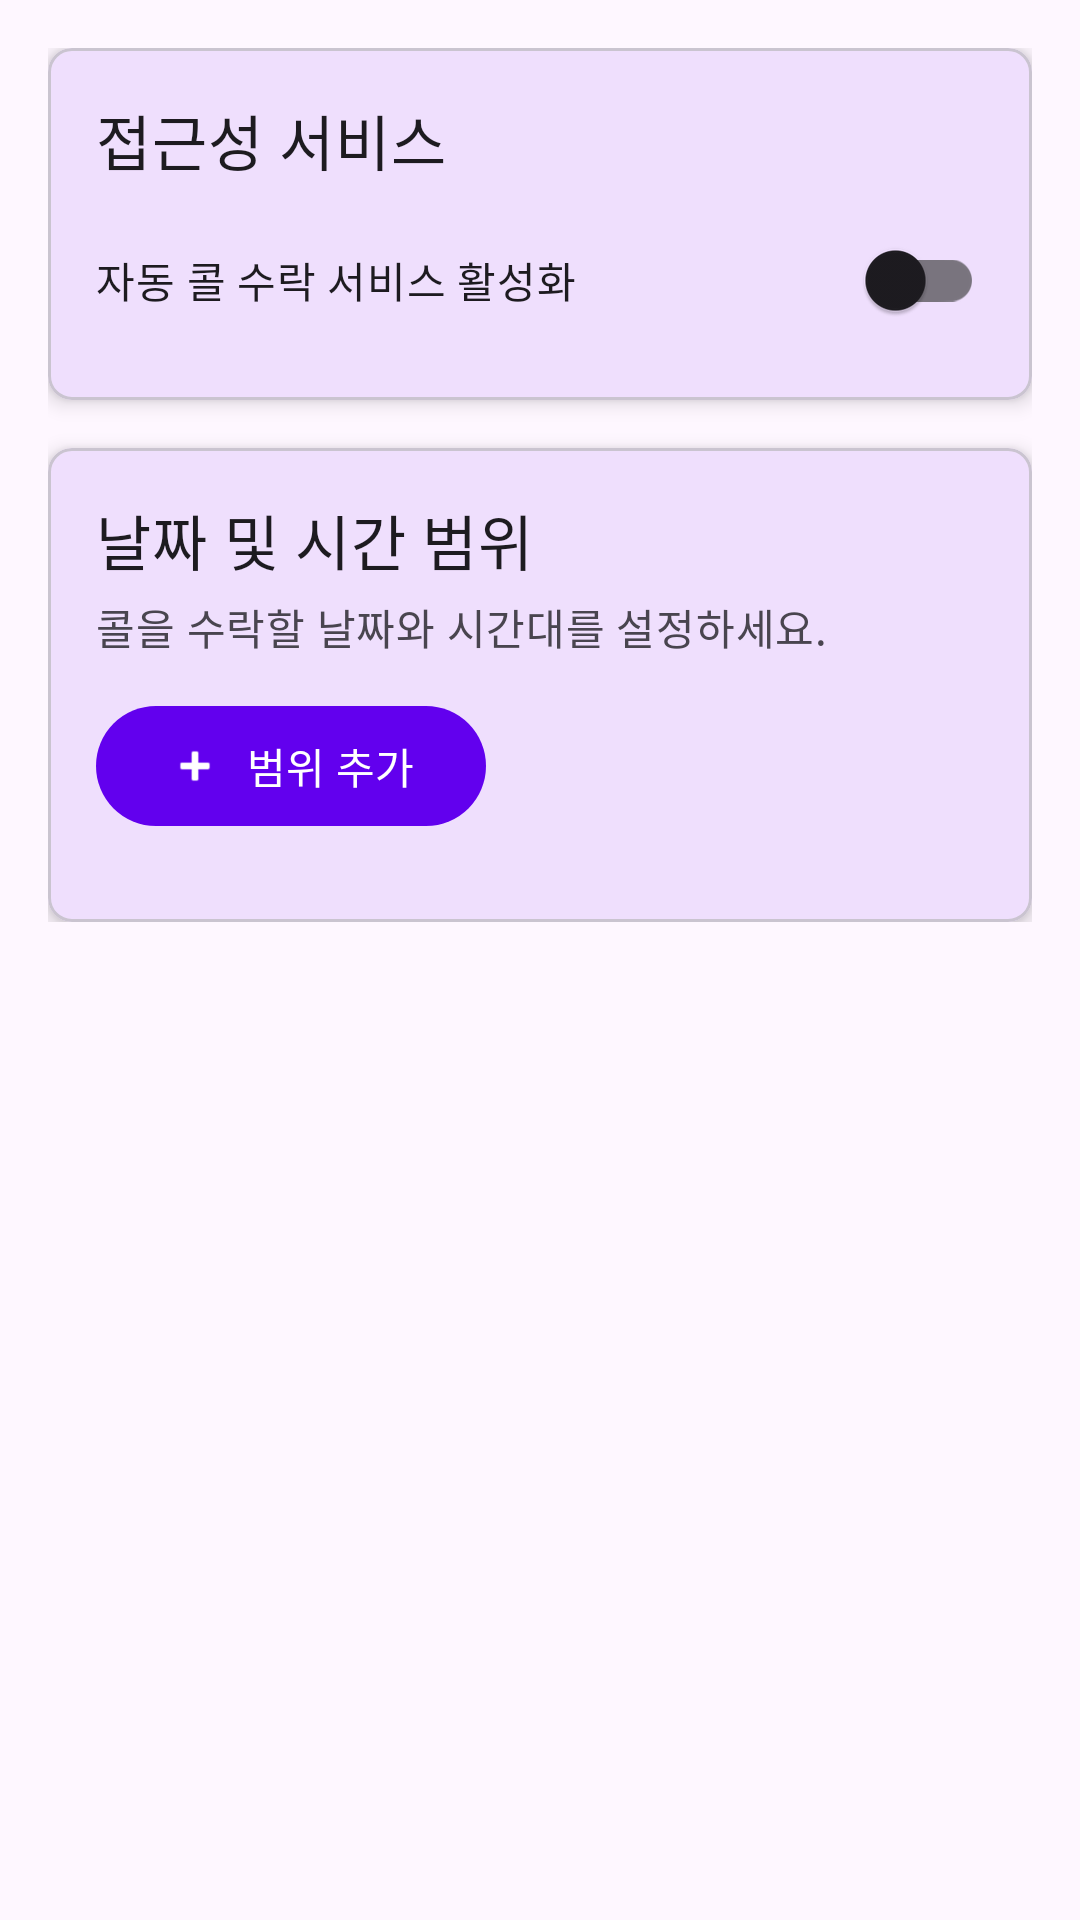

Here is an Android app screen rendered from its layout file. Give the layout XML and the strings, colors and styles it references.
<!-- AndroidManifest.xml: application theme Theme.Vortex -->
<!-- res/layout/fragment_settings.xml -->
<?xml version="1.0" encoding="utf-8"?>
<ScrollView xmlns:android="http://schemas.android.com/apk/res/android"
    xmlns:app="http://schemas.android.com/apk/res-auto"
    xmlns:tools="http://schemas.android.com/tools"
    android:layout_width="match_parent"
    android:layout_height="match_parent"
    tools:context=".ui.settings.SettingsFragment">

    <LinearLayout
        android:layout_width="match_parent"
        android:layout_height="wrap_content"
        android:orientation="vertical"
        android:padding="16dp">

        
        <com.google.android.material.card.MaterialCardView
            android:layout_width="match_parent"
            android:layout_height="wrap_content"
            android:layout_marginBottom="16dp"
            app:cardElevation="4dp"
            app:cardCornerRadius="8dp">

            <LinearLayout
                android:layout_width="match_parent"
                android:layout_height="wrap_content"
                android:orientation="vertical"
                android:padding="16dp">

                <TextView
                    android:layout_width="wrap_content"
                    android:layout_height="wrap_content"
                    android:text="접근성 서비스"
                    android:textAppearance="@style/TextAppearance.MaterialComponents.Headline6" />

                <com.google.android.material.switchmaterial.SwitchMaterial
                    android:id="@+id/switch_enable_service"
                    android:layout_width="match_parent"
                    android:layout_height="wrap_content"
                    android:layout_marginTop="8dp"
                    android:text="자동 콜 수락 서비스 활성화" />

            </LinearLayout>
        </com.google.android.material.card.MaterialCardView>

        
        <com.google.android.material.card.MaterialCardView
            android:layout_width="match_parent"
            android:layout_height="wrap_content"
            app:cardElevation="4dp"
            app:cardCornerRadius="8dp">

            <LinearLayout
                android:layout_width="match_parent"
                android:layout_height="wrap_content"
                android:orientation="vertical"
                android:padding="16dp">

                <TextView
                    android:layout_width="wrap_content"
                    android:layout_height="wrap_content"
                    android:text="날짜 및 시간 범위"
                    android:textAppearance="@style/TextAppearance.MaterialComponents.Headline6" />

                <TextView
                    android:layout_width="wrap_content"
                    android:layout_height="wrap_content"
                    android:layout_marginTop="4dp"
                    android:text="콜을 수락할 날짜와 시간대를 설정하세요."
                    android:textAppearance="@style/TextAppearance.MaterialComponents.Body2"
                    android:textColor="?android:textColorSecondary" />

                <com.google.android.material.button.MaterialButton
                    android:id="@+id/btn_add_date_time_range"
                    android:layout_width="wrap_content"
                    android:layout_height="wrap_content"
                    android:layout_marginTop="12dp"
                    android:text="범위 추가"
                    app:icon="@android:drawable/ic_input_add" />

                <androidx.recyclerview.widget.RecyclerView
                    android:id="@+id/rv_date_time_ranges"
                    android:layout_width="match_parent"
                    android:layout_height="wrap_content"
                    android:layout_marginTop="12dp"
                    android:nestedScrollingEnabled="false"
                    tools:itemCount="6"
                    tools:listitem="@layout/item_date_time_range_chip" />

            </LinearLayout>
        </com.google.android.material.card.MaterialCardView>

    </LinearLayout>

</ScrollView>
<!-- res/layout/item_date_time_range_chip.xml (included above) -->
<?xml version="1.0" encoding="utf-8"?>
<com.google.android.material.chip.Chip xmlns:android="http://schemas.android.com/apk/res/android"
    xmlns:app="http://schemas.android.com/apk/res-auto"
    android:layout_width="match_parent"
    android:layout_height="wrap_content"
    android:layout_margin="4dp"
    android:paddingStart="8dp"
    android:paddingEnd="4dp"
    android:textSize="11sp"
    android:textColor="@color/gray_800"
    app:chipBackgroundColor="@color/gray_100"
    app:chipCornerRadius="8dp"
    app:chipMinHeight="36dp"
    app:chipStrokeColor="@color/gray_500"
    app:chipStrokeWidth="1dp"
    app:closeIcon="@android:drawable/ic_menu_close_clear_cancel"
    app:closeIconEnabled="true"
    app:closeIconTint="@color/gray_800"
    app:closeIconSize="18dp" />
<!-- resources referenced by this layout -->
<resources>
  <color name="gray_100">#FFF5F5F5</color>
  <color name="gray_500">#FF9E9E9E</color>
  <color name="gray_800">#FF424242</color>
  <style name="Theme.Vortex" parent="Theme.Material3.DayNight.NoActionBar">
      
      <item name="colorPrimary">@color/purple_500</item>
      <item name="colorPrimaryVariant">@color/purple_700</item>
      <item name="colorOnPrimary">@color/white</item>
      
      <item name="colorSecondary">@color/teal_200</item>
      <item name="colorSecondaryVariant">@color/teal_700</item>
      <item name="colorOnSecondary">@color/black</item>
      
      <item name="android:statusBarColor" tools:targetApi="l">?attr/colorPrimaryVariant</item>
      
    </style>
  <color name="purple_500">#FF6200EE</color>
  <color name="purple_700">#FF3700B3</color>
  <color name="white">#FFFFFFFF</color>
  <color name="teal_200">#FF03DAC5</color>
  <color name="teal_700">#FF018786</color>
  <color name="black">#FF000000</color>
</resources>
